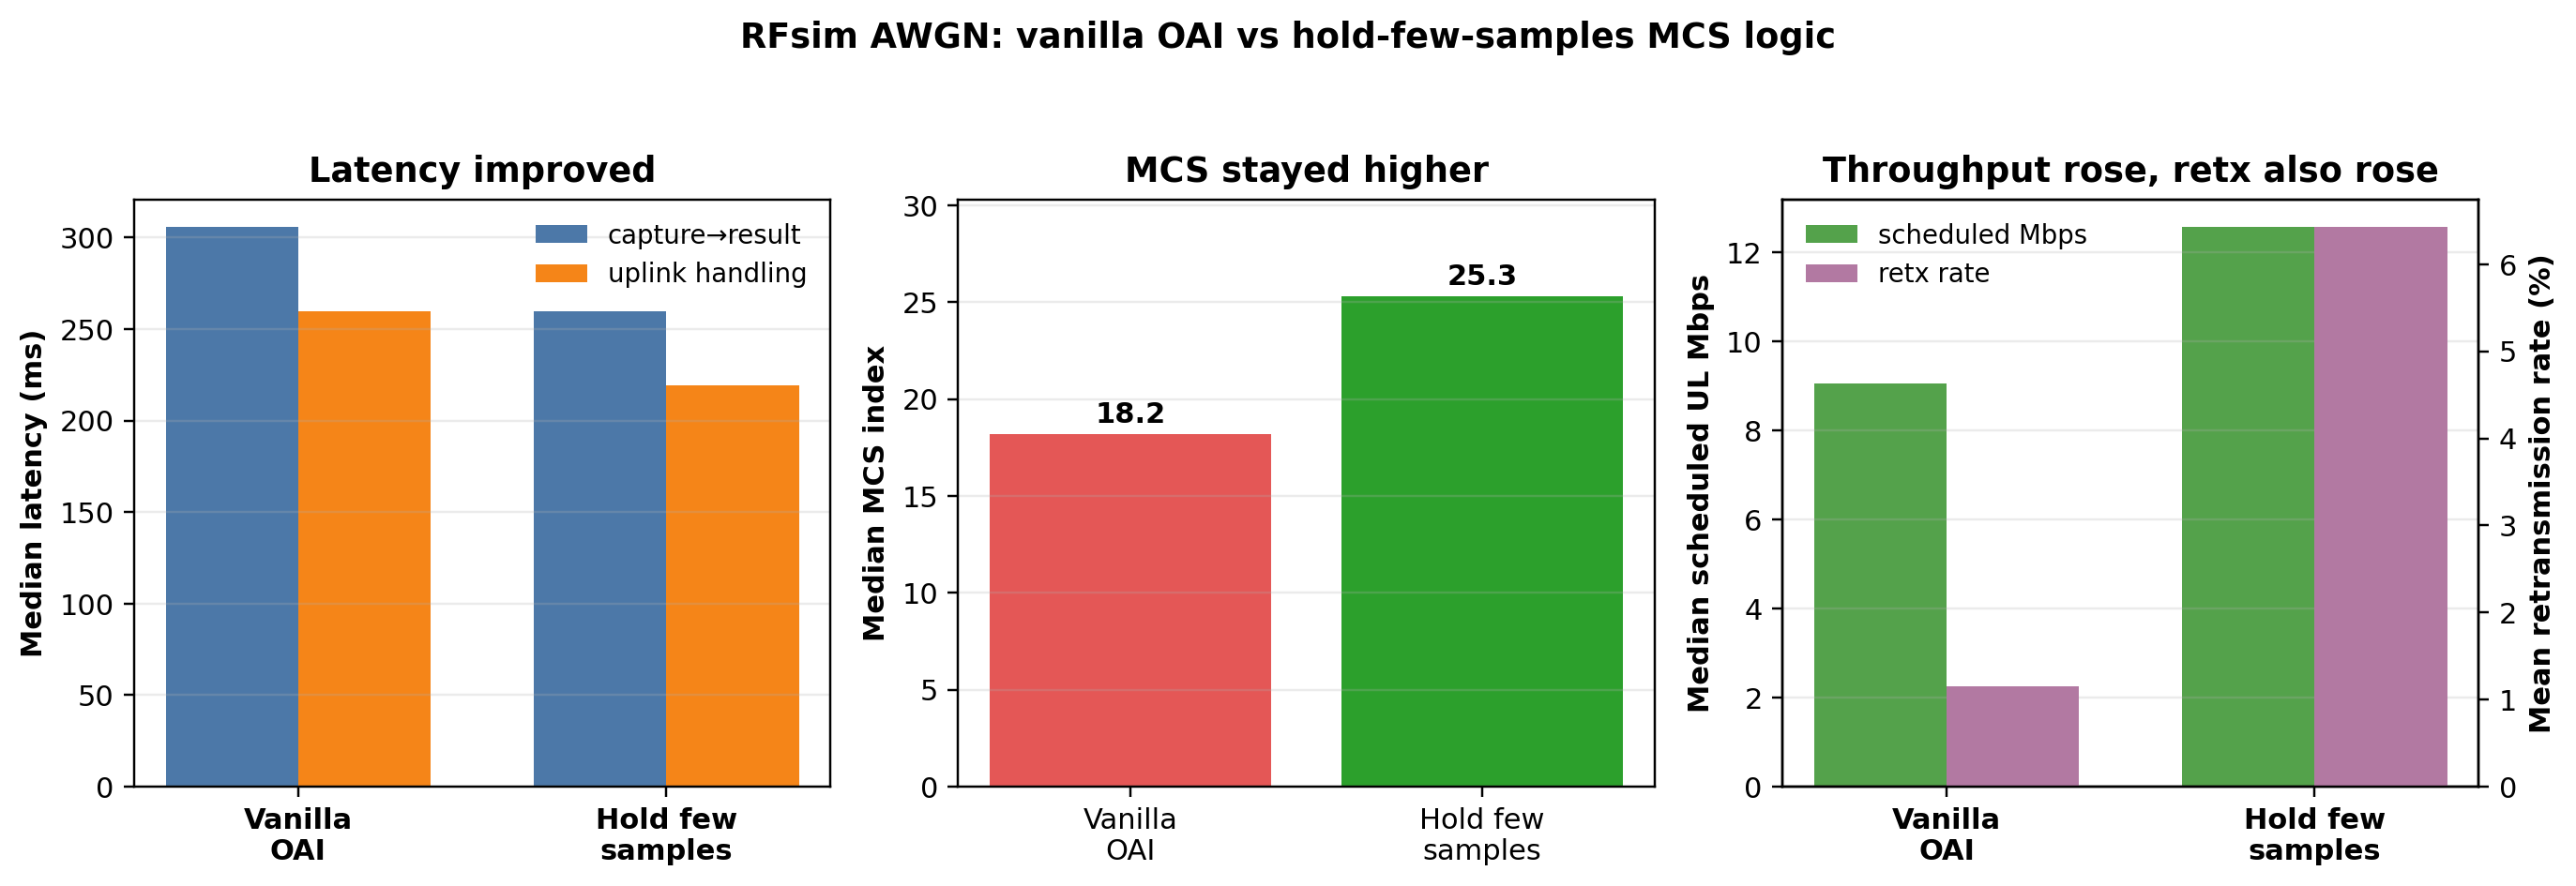

Data behind this chart, as committed beside it:
label, delivery_pct, capture_to_result_ms, uplink_ms, rtt_ms, mcs_p50, mcs_p95, sched_mbps_p50, sched_mbps_p95, retx_pct, snr_db_p50, feature_kb
Vanilla?OAI, 84.0, 305.7, 260, 281.5, 18.18, 19.0, 9.063, 20.45, 1.149, 20.0, 1041
Hold few?samples, 85.33, 259.5, 219.3, 235.3, 25.31, 26.0, 12.57, 23.14, 6.425, 20.0, 1041
